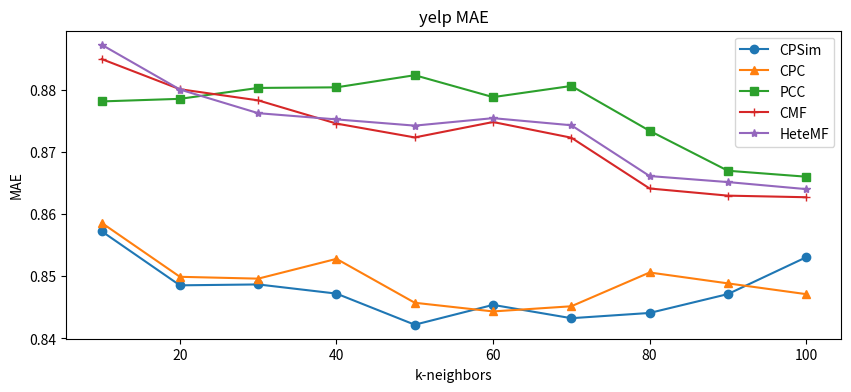

Write Python code to recreate this figure.
import matplotlib.pyplot as plt
from matplotlib.font_manager import FontProperties
import pandas as pd

myfont = FontProperties(fname='/Library/Fonts/Songti.ttc')

plt.figure(figsize=(10, 4))

cpcugu_series = pd.Series({
    10: 0.857232,
    20: 0.84854,
    30: 0.848683,
    40: 0.847211,
    50: 0.842211,
    60: 0.845398,
    70: 0.843259,
    80: 0.844101,
    90: 0.847134,
    100: 0.853053
})
cpcugu_series.plot(label='CPSim', marker='o')


cpc_series = pd.Series({
    10: 0.858582,
    20: 0.84991,
    30: 0.849614,
    40: 0.852794,
    50: 0.845739,
    60: 0.844346,
    70: 0.845175,
    80: 0.850605,
    90: 0.848854,
    100: 0.847123
})
cpc_series.plot(label='CPC', marker='^')


pcc_series = pd.Series({
    10: 0.87809,
    20: 0.878505,
    30: 0.880258,
    40: 0.880353,
    50: 0.882304,
    60: 0.878781,
    70: 0.880575,
    80: 0.87337,
    90: 0.866951,
    100: 0.865995
})
pcc_series.plot(label='PCC', marker='s')

CMF_series = pd.Series({
    10: 0.8849,
    20: 0.88005,
    30: 0.878258,
    40: 0.87453,
    50: 0.872304,
    60: 0.874781,
    70: 0.87226,
    80: 0.8641,
    90: 0.862951,
    100: 0.862695
})
CMF_series.plot(label='CMF', marker='+')

HeteMF_series = pd.Series({
    10: 0.8872,
    20: 0.88,
    30: 0.8762,
    40: 0.8752,
    50: 0.8742,
    60: 0.8754,
    70: 0.87426,
    80: 0.8661,
    90: 0.86513,
    100: 0.8640
})
HeteMF_series.plot(label='HeteMF', marker='*')

plt.title("yelp MAE")
plt.ylabel("MAE")
plt.xlabel("k-neighbors")
plt.legend()
plt.show()
